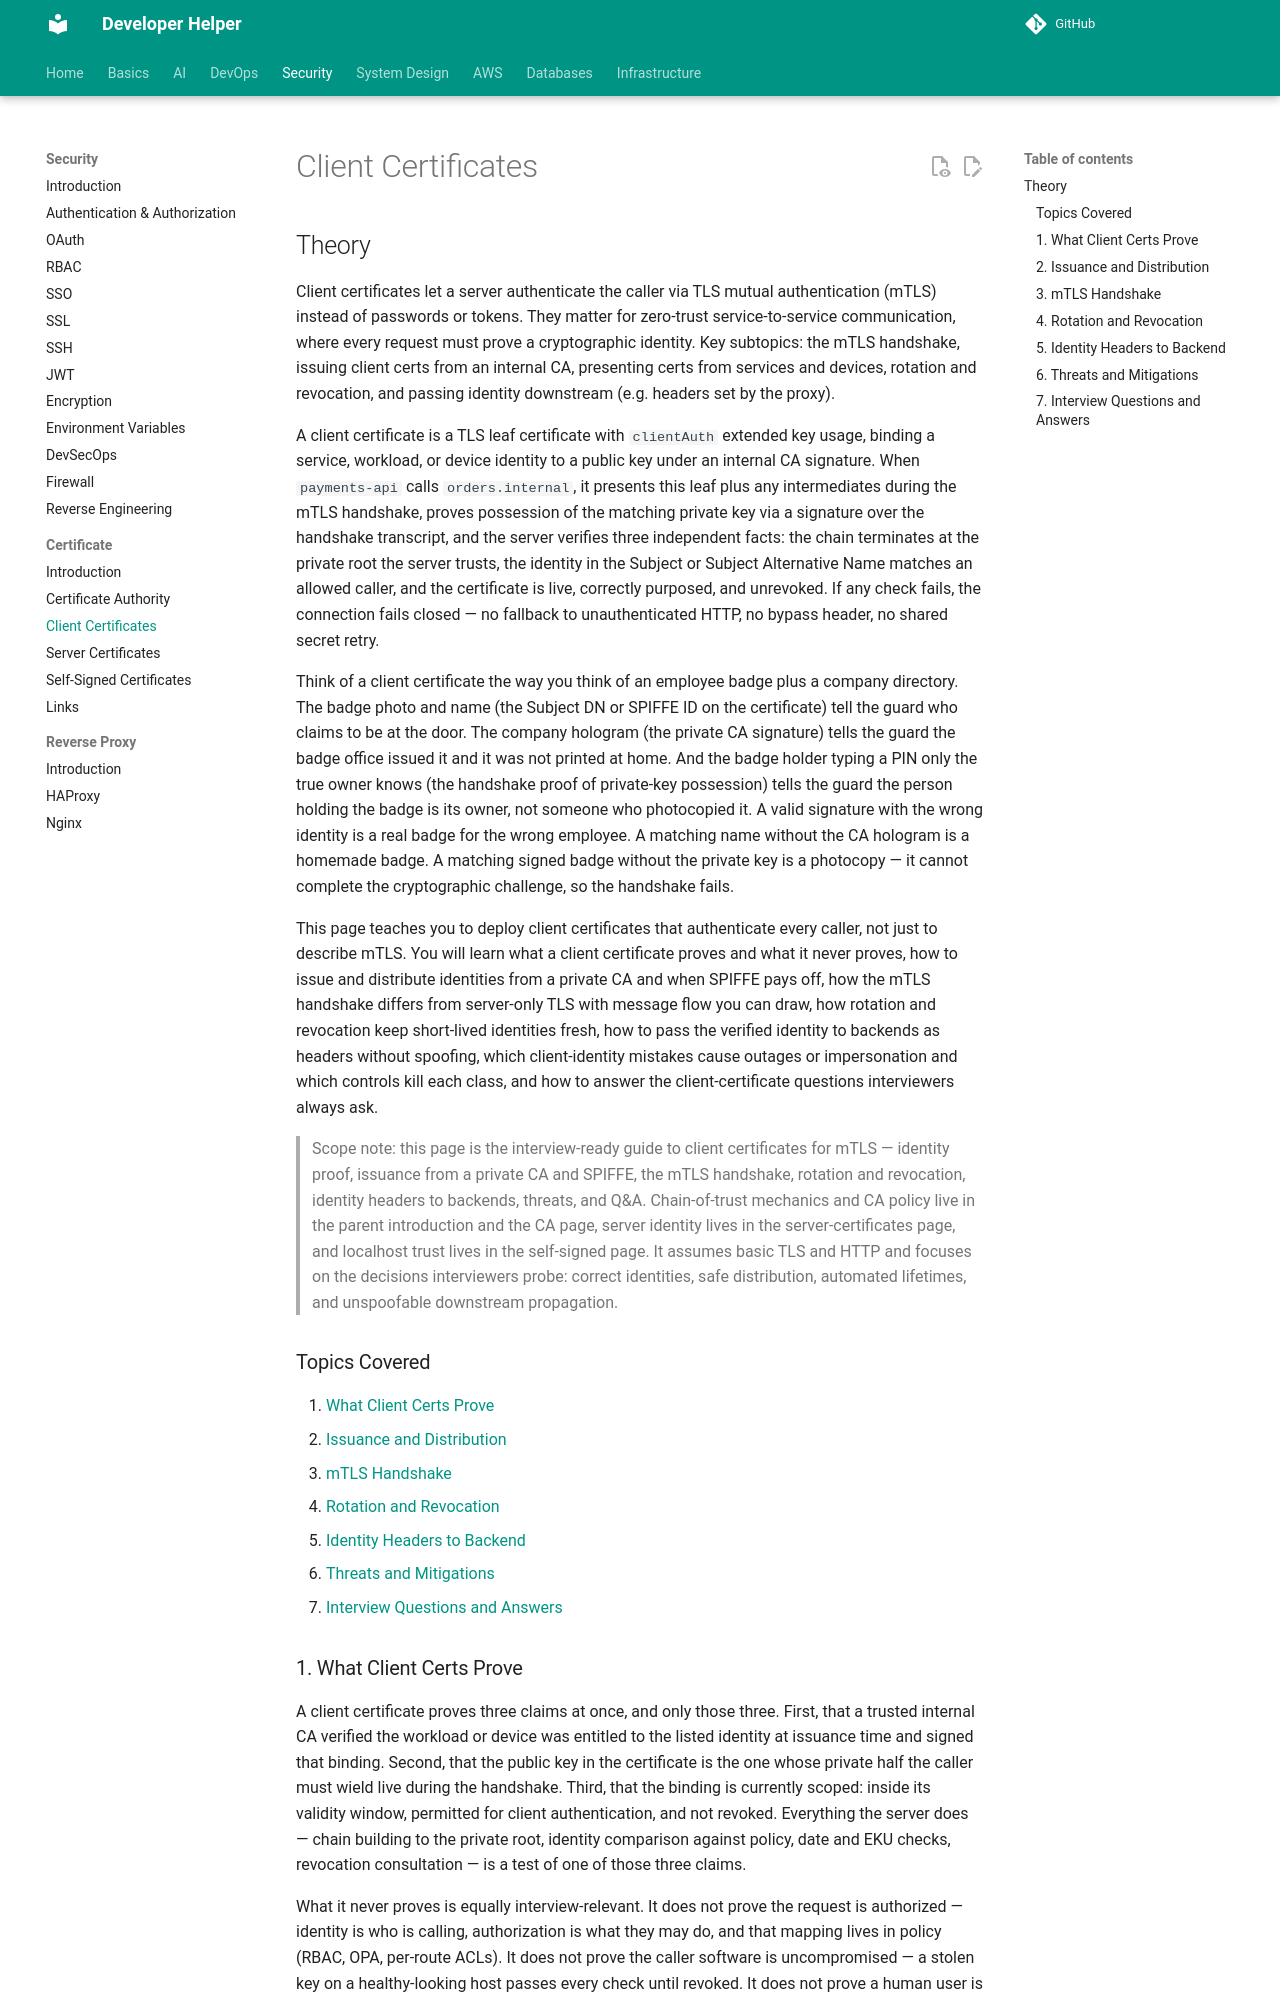

repository: abhishekghoshh/developer-helper · page: security/certificate/client-certificates/index.html · generator: mkdocs

# Client Certificates

## Theory

Client certificates let a server authenticate the caller via TLS mutual authentication (mTLS) instead of passwords or tokens.
They matter for zero-trust service-to-service communication, where every request must prove a cryptographic identity.
Key subtopics: the mTLS handshake, issuing client certs from an internal CA, presenting certs from services and devices,
rotation and revocation, and passing identity downstream (e.g. headers set by the proxy).

A client certificate is a TLS leaf certificate with `clientAuth` extended key usage, binding a service, workload,
or device identity to a public key under an internal CA signature. When `payments-api` calls `orders.internal`,
it presents this leaf plus any intermediates during the mTLS handshake, proves possession of the matching private
key via a signature over the handshake transcript, and the server verifies three independent facts: the chain
terminates at the private root the server trusts, the identity in the Subject or Subject Alternative Name matches
an allowed caller, and the certificate is live, correctly purposed, and unrevoked. If any check fails, the
connection fails closed — no fallback to unauthenticated HTTP, no bypass header, no shared secret retry.

Think of a client certificate the way you think of an employee badge plus a company directory. The badge photo
and name (the Subject DN or SPIFFE ID on the certificate) tell the guard who claims to be at the door. The company
hologram (the private CA signature) tells the guard the badge office issued it and it was not printed at home. And
the badge holder typing a PIN only the true owner knows (the handshake proof of private-key possession) tells the
guard the person holding the badge is its owner, not someone who photocopied it. A valid signature with the wrong
identity is a real badge for the wrong employee. A matching name without the CA hologram is a homemade badge. A
matching signed badge without the private key is a photocopy — it cannot complete the cryptographic challenge, so
the handshake fails.

This page teaches you to deploy client certificates that authenticate every caller, not just to describe mTLS. You
will learn what a client certificate proves and what it never proves, how to issue and distribute identities from
a private CA and when SPIFFE pays off, how the mTLS handshake differs from server-only TLS with message flow you
can draw, how rotation and revocation keep short-lived identities fresh, how to pass the verified identity to
backends as headers without spoofing, which client-identity mistakes cause outages or impersonation and which
controls kill each class, and how to answer the client-certificate questions interviewers always ask.

> Scope note: this page is the interview-ready guide to client certificates for mTLS — identity proof, issuance
> from a private CA and SPIFFE, the mTLS handshake, rotation and revocation, identity headers to backends,
> threats, and Q&A. Chain-of-trust mechanics and CA policy live in the parent introduction and the CA page,
> server identity lives in the server-certificates page, and localhost trust lives in the self-signed page. It
> assumes basic TLS and HTTP and focuses on the decisions interviewers probe: correct identities, safe
> distribution, automated lifetimes, and unspoofable downstream propagation.

### Topics Covered

1. [What Client Certs Prove](#1-what-client-certs-prove)
2. [Issuance and Distribution](#2-issuance-and-distribution)
3. [mTLS Handshake](#3-mtls-handshake)
4. [Rotation and Revocation](#4-rotation-and-revocation)
5. [Identity Headers to Backend](#5-identity-headers-to-backend)
6. [Threats and Mitigations](#6-threats-and-mitigations)
7. [Interview Questions and Answers](#7-interview-questions-and-answers)
